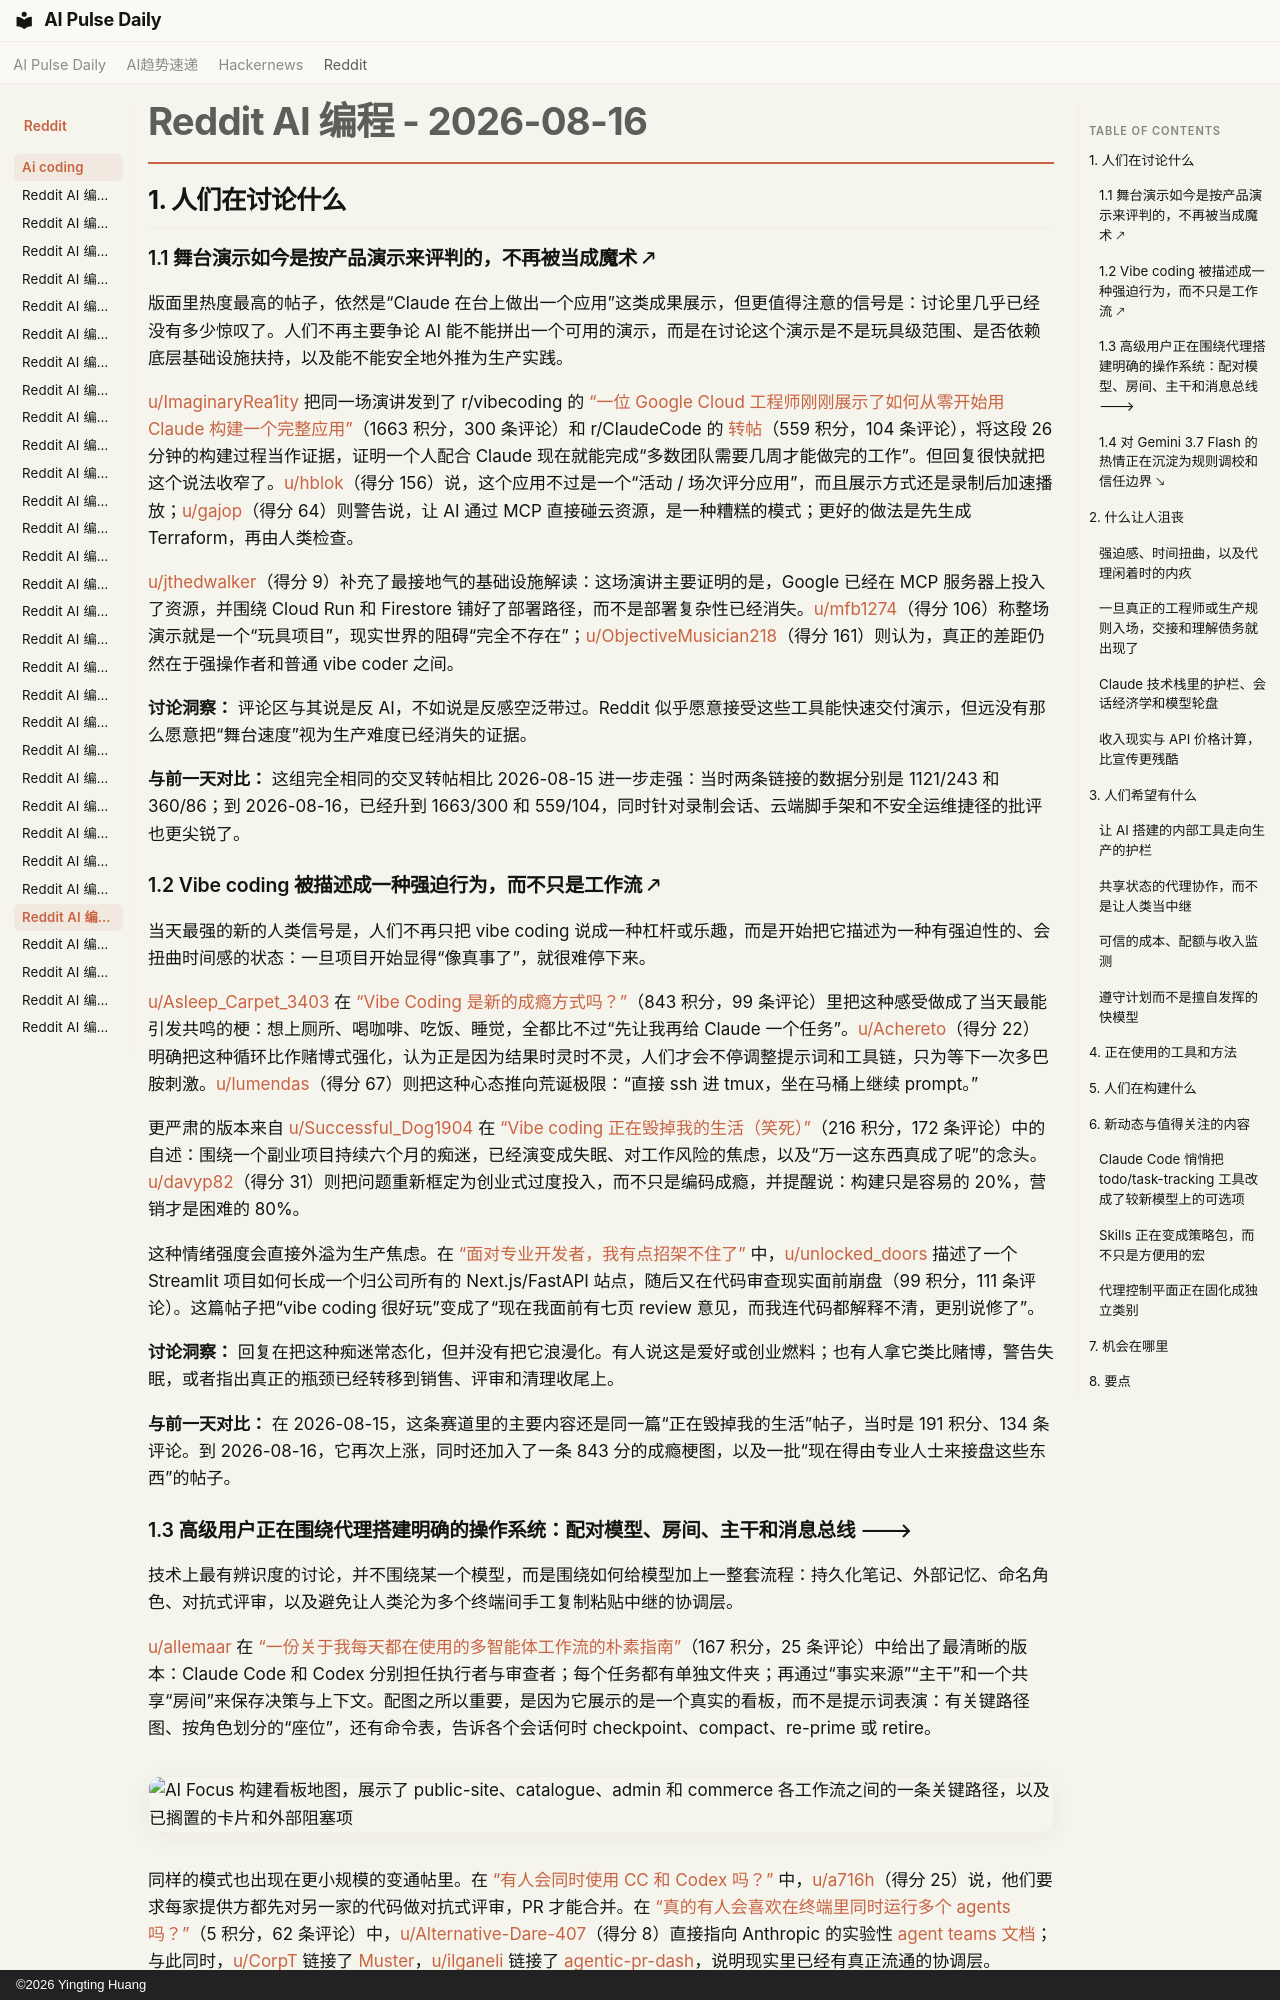

repository: vibewatch/vibewatch.github.io · page: reddit/ai-coding/2026-08-16.zh/index.html · generator: mkdocs · copyright: ©2026 Yingting Huang

# Reddit AI 编程 - 2026-08-16

## 1. 人们在讨论什么

### 1.1 舞台演示如今是按产品演示来评判的，不再被当成魔术 🡕

版面里热度最高的帖子，依然是“Claude 在台上做出一个应用”这类成果展示，但更值得注意的信号是：讨论里几乎已经没有多少惊叹了。人们不再主要争论 AI 能不能拼出一个可用的演示，而是在讨论这个演示是不是玩具级范围、是否依赖底层基础设施扶持，以及能不能安全地外推为生产实践。

[u/ImaginaryRea1ity](https://www.reddit.com/user/ImaginaryRea1ity) 把同一场演讲发到了 r/vibecoding 的 [“一位 Google Cloud 工程师刚刚展示了如何从零开始用 Claude 构建一个完整应用”](https://www.reddit.com/r/vibecoding/comments/1voz78n/a_google_cloud_engineer_just_showed_how_to_build/)（1663 积分，300 条评论）和 r/ClaudeCode 的 [转帖](https://www.reddit.com/r/ClaudeCode/comments/1vozpv9/a_google_cloud_engineer_just_showed_how_to_build/)（559 积分，104 条评论），将这段 26 分钟的构建过程当作证据，证明一个人配合 Claude 现在就能完成“多数团队需要几周才能做完的工作”。但回复很快就把这个说法收窄了。[u/hblok](https://www.reddit.com/user/hblok)（得分 156）说，这个应用不过是一个“活动 / 场次评分应用”，而且展示方式还是录制后加速播放；[u/gajop](https://www.reddit.com/user/gajop)（得分 64）则警告说，让 AI 通过 MCP 直接碰云资源，是一种糟糕的模式；更好的做法是先生成 Terraform，再由人类检查。

[u/jthedwalker](https://www.reddit.com/user/jthedwalker)（得分 9）补充了最接地气的基础设施解读：这场演讲主要证明的是，Google 已经在 MCP 服务器上投入了资源，并围绕 Cloud Run 和 Firestore 铺好了部署路径，而不是部署复杂性已经消失。[u/mfb1274](https://www.reddit.com/user/mfb1274)（得分 106）称整场演示就是一个“玩具项目”，现实世界的阻碍“完全不存在”；[u/ObjectiveMusician218](https://www.reddit.com/user/ObjectiveMusician218)（得分 161）则认为，真正的差距仍然在于强操作者和普通 vibe coder 之间。

**讨论洞察：** 评论区与其说是反 AI，不如说是反感空泛带过。Reddit 似乎愿意接受这些工具能快速交付演示，但远没有那么愿意把“舞台速度”视为生产难度已经消失的证据。

**与前一天对比：** 这组完全相同的交叉转帖相比 2026-08-15 进一步走强：当时两条链接的数据分别是 1121/243 和 360/86；到 2026-08-16，已经升到 1663/300 和 559/104，同时针对录制会话、云端脚手架和不安全运维捷径的批评也更尖锐了。

### 1.2 Vibe coding 被描述成一种强迫行为，而不只是工作流 🡕

当天最强的新的人类信号是，人们不再只把 vibe coding 说成一种杠杆或乐趣，而是开始把它描述为一种有强迫性的、会扭曲时间感的状态：一旦项目开始显得“像真事了”，就很难停下来。

[u/Asleep_Carpet_3403](https://www.reddit.com/user/Asleep_Carpet_3403) 在 [“Vibe Coding 是新的成瘾方式吗？”](https://www.reddit.com/r/vibecoding/comments/1vprc23/vibe_coding_is_the_new_addiction/)（843 积分，99 条评论）里把这种感受做成了当天最能引发共鸣的梗：想上厕所、喝咖啡、吃饭、睡觉，全都比不过“先让我再给 Claude 一个任务”。[u/Achereto](https://www.reddit.com/user/Achereto)（得分 22）明确把这种循环比作赌博式强化，认为正是因为结果时灵时不灵，人们才会不停调整提示词和工具链，只为等下一次多巴胺刺激。[u/lumendas](https://www.reddit.com/user/lumendas)（得分 67）则把这种心态推向荒诞极限：“直接 ssh 进 tmux，坐在马桶上继续 prompt。”

更严肃的版本来自 [u/Successful_Dog1904](https://www.reddit.com/user/Successful_Dog1904) 在 [“Vibe coding 正在毁掉我的生活（笑死）”](https://www.reddit.com/r/vibecoding/comments/1voraf0/vibe_coding_is_ruining_my_life_lol/)（216 积分，172 条评论）中的自述：围绕一个副业项目持续六个月的痴迷，已经演变成失眠、对工作风险的焦虑，以及“万一这东西真成了呢”的念头。[u/davyp82](https://www.reddit.com/user/davyp82)（得分 31）则把问题重新框定为创业式过度投入，而不只是编码成瘾，并提醒说：构建只是容易的 20%，营销才是困难的 80%。

这种情绪强度会直接外溢为生产焦虑。在 [“面对专业开发者，我有点招架不住了”](https://www.reddit.com/r/vibecoding/comments/1vp3hbr/in_over_my_head_with_professional_devs/) 中，[u/unlocked_doors](https://www.reddit.com/user/unlocked_doors) 描述了一个 Streamlit 项目如何长成一个归公司所有的 Next.js/FastAPI 站点，随后又在代码审查现实面前崩盘（99 积分，111 条评论）。这篇帖子把“vibe coding 很好玩”变成了“现在我面前有七页 review 意见，而我连代码都解释不清，更别说修了”。

**讨论洞察：** 回复在把这种痴迷常态化，但并没有把它浪漫化。有人说这是爱好或创业燃料；也有人拿它类比赌博，警告失眠，或者指出真正的瓶颈已经转移到销售、评审和清理收尾上。

**与前一天对比：** 在 2026-08-15，这条赛道里的主要内容还是同一篇“正在毁掉我的生活”帖子，当时是 191 积分、134 条评论。到 2026-08-16，它再次上涨，同时还加入了一条 843 分的成瘾梗图，以及一批“现在得由专业人士来接盘这些东西”的帖子。
